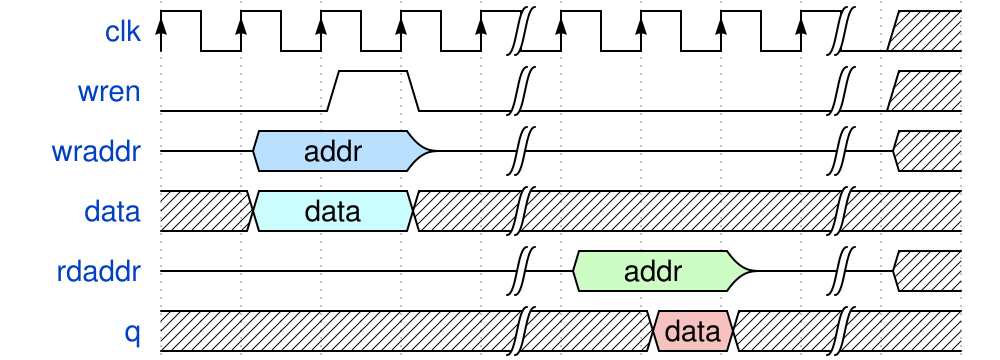

The timing diagram above was drawn with WaveDrom. Write its source.

{signal: [
  {name: 'clk', 	wave: 'P...|...|x'},
  {name: 'wren', 	wave: '0.10|...|x'},
  {name: 'wraddr', 	wave: 'z5.z|...|x', data: ["addr", "row 2", "row 1", "row 2"]},
  {name: 'data', 	wave: 'x6.x|...|x', data: ["data", "data 2", "data 1", "data 2"]},
  {name: 'rdaddr', 	wave: 'z...|7.z|x', data: ["addr", "col 2", "col 1", "col 2"]},
  {name: 'q', 		wave: 'x...|.9x|x', data: ["data", "col 2", "col 1", "col 2"]},
]}
